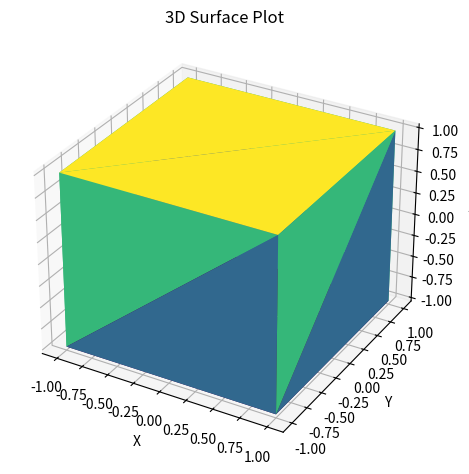

Source code (Python):
import numpy as np
import matplotlib.pyplot as plt
from mpl_toolkits.mplot3d import Axes3D

def plot_3d_surface():
    # Example data (replace with your actual vertex data)
    # Format: 3D points as (N, 3) array, and faces as (M, 3) array
    vertices = np.array([
        [-1, -1, -1], [1, -1, -1], [1, 1, -1], [-1, 1, -1],  # Bottom face
        [-1, -1, 1], [1, -1, 1], [1, 1, 1], [-1, 1, 1]      # Top face
    ])

    faces = np.array([
        [0, 1, 2], [0, 2, 3],  # Bottom face
        [4, 5, 6], [4, 6, 7],  # Top face
        [0, 1, 5], [0, 5, 4],  # Front face
        [2, 3, 7], [2, 7, 6],  # Back face
        [1, 2, 6], [1, 6, 5],  # Right face
        [0, 3, 7], [0, 7, 4]   # Left face
    ])

    fig = plt.figure()
    ax = fig.add_subplot(111, projection='3d')

    # Create the triangulated surface using the vertices and faces
    ax.plot_trisurf(
        vertices[:, 0],  # x coordinates
        vertices[:, 1],  # y coordinates
        vertices[:, 2],  # z coordinates
        triangles=faces,
        cmap='viridis',
        linewidths=0.5
    )

    ax.set_xlabel('X')
    ax.set_ylabel('Y')
    ax.set_zlabel('Z')
    ax.set_title('3D Surface Plot')

    plt.tight_layout()
    plt.show()

plot_3d_surface()